38-way image classification set "PlantVillage-Dataset-processed" from GitHub (PC53/PlantVillage-Dataset-MLP); label vocabulary: apple apple scab, apple black rot, apple cedar apple rust, apple healthy, blueberry healthy, cherry including sour powdery mildew, cherry including sour healthy, corn (maize) cercospora leaf spot gray leaf spot, corn maize common rust, corn maize northern leaf blight, corn maize healthy, grape black rot, grape esca black measles, grape leaf blight (isariopsis leaf spot), grape healthy, orange huanglongbing citrus greening, peach bacterial spot, peach healthy, bell pepper bacterial spot, bell pepper healthy, potato early blight, potato late blight, potato healthy, raspberry healthy, soybean healthy, squash powdery mildew, strawberry leaf scorch, strawberry healthy, tomato bacterial spot, tomato early blight, tomato late blight, tomato leaf mold, tomato septoria leaf spot, tomato spider mites two spotted spider mite, tomato target spot, tomato yellow leaf curl virus, tomato mosaic virus, tomato healthy.

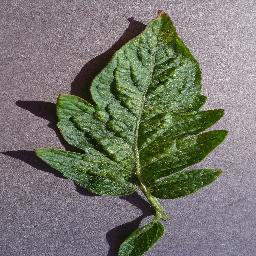
Label: tomato spider mites two spotted spider mite

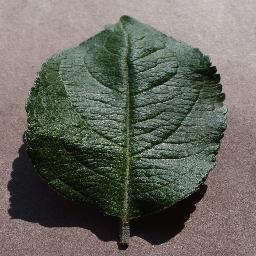
Label: apple healthy

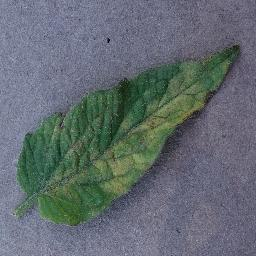
Label: tomato leaf mold

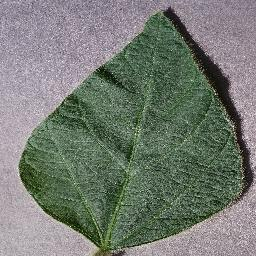
Label: soybean healthy

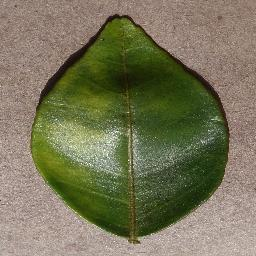
Label: orange huanglongbing citrus greening

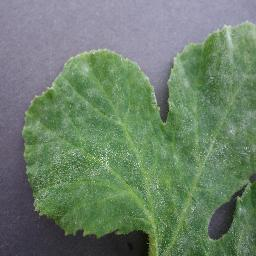
Label: squash powdery mildew
